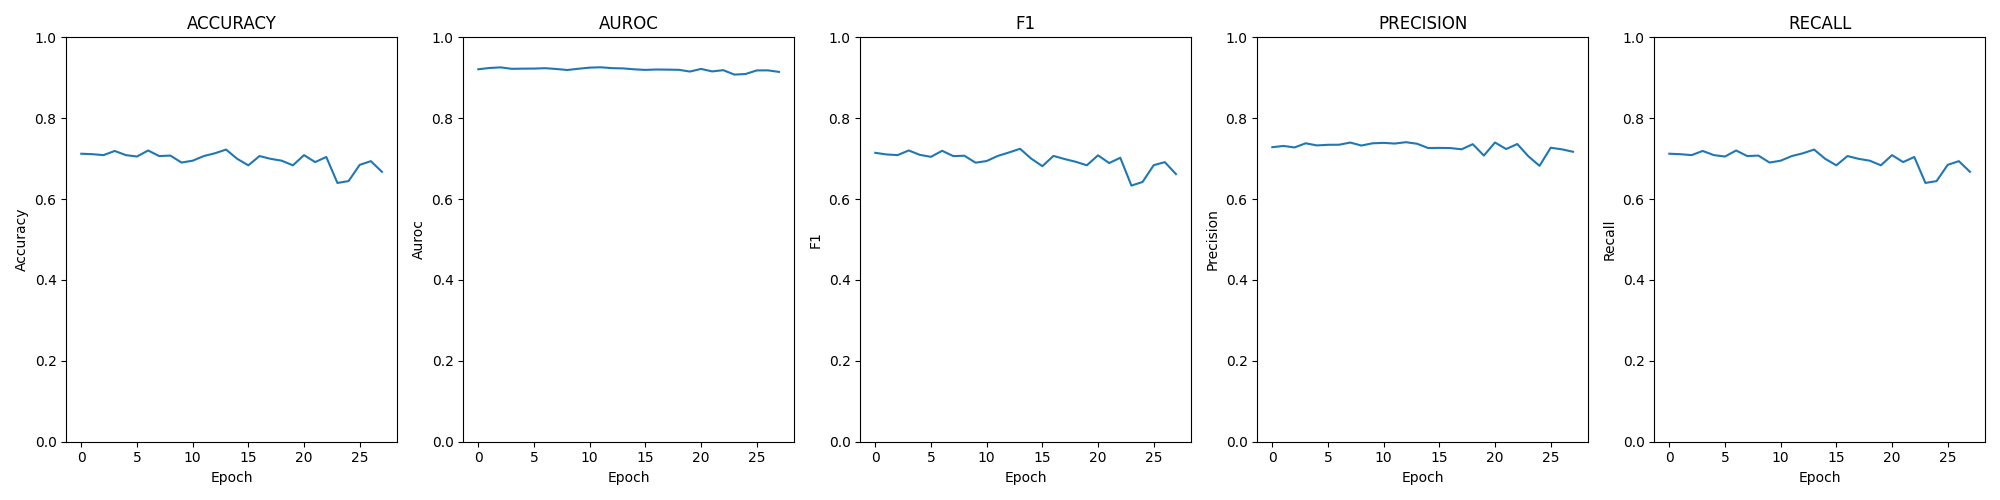

Values plotted in this chart, from the file beside it:
epoch; loss; time; accuracy; auroc; confusion; f1; precision; recall
0; 0.02121; 00:00:26; 0.7122; 0.921; [[147, 69, 1, 3], [29, 165, 19, 7], [1, …; 0.7144; 0.7283; 0.7122
1; 0.02138; 00:00:26; 0.711; 0.9242; [[122, 84, 7, 7], [21, 172, 22, 5], [0, …; 0.7104; 0.7314; 0.711
2; 0.02100; 00:00:28; 0.7087; 0.9257; [[129, 80, 3, 8], [19, 167, 23, 11], [1,…; 0.7087; 0.7277; 0.7087
3; 0.02132; 00:00:27; 0.719; 0.9221; [[134, 76, 4, 6], [19, 167, 25, 9], [1, …; 0.7203; 0.738; 0.719
4; 0.02154; 00:00:27; 0.7087; 0.9225; [[123, 87, 3, 7], [18, 162, 35, 5], [0, …; 0.7094; 0.7327; 0.7087
5; 0.02166; 00:00:26; 0.7053; 0.9227; [[115, 95, 5, 5], [16, 171, 22, 11], [0,…; 0.7046; 0.7342; 0.7053
6; 0.02123; 00:00:26; 0.7202; 0.9237; [[133, 71, 4, 12], [19, 154, 34, 13], [0…; 0.7194; 0.7344; 0.7202
7; 0.02225; 00:00:26; 0.7064; 0.9217; [[116, 92, 7, 5], [13, 177, 24, 6], [1, …; 0.7064; 0.7398; 0.7064
8; 0.02235; 00:00:27; 0.7076; 0.9192; [[123, 83, 2, 12], [15, 172, 19, 14], [1…; 0.7072; 0.7324; 0.7076
9; 0.02299; 00:00:27; 0.6904; 0.9223; [[107, 96, 14, 3], [10, 174, 32, 4], [0,…; 0.69; 0.738; 0.6904
10; 0.02176; 00:00:27; 0.6949; 0.9251; [[107, 106, 6, 1], [10, 179, 28, 3], [1,…; 0.6941; 0.739; 0.6949
11; 0.02137; 00:00:27; 0.7064; 0.9259; [[116, 93, 9, 2], [16, 163, 36, 5], [1, …; 0.7068; 0.7374; 0.7064
12; 0.02184; 00:00:26; 0.7133; 0.9238; [[127, 80, 11, 2], [17, 155, 44, 4], [0,…; 0.7152; 0.7407; 0.7133
13; 0.02125; 00:00:28; 0.7225; 0.9232; [[141, 69, 7, 3], [24, 156, 32, 8], [0, …; 0.7244; 0.7369; 0.7225
14; 0.02196; 00:00:26; 0.6995; 0.9209; [[121, 85, 7, 7], [14, 157, 39, 10], [0,…; 0.7001; 0.7262; 0.6995
15; 0.02269; 00:00:28; 0.6835; 0.9195; [[101, 109, 7, 3], [10, 162, 40, 8], [0,…; 0.6815; 0.7266; 0.6835
16; 0.02218; 00:00:27; 0.7064; 0.9205; [[126, 83, 5, 6], [22, 171, 20, 7], [1, …; 0.7068; 0.7262; 0.7064
17; 0.02200; 00:00:26; 0.6995; 0.9201; [[118, 92, 6, 4], [17, 160, 37, 6], [1, …; 0.6991; 0.7231; 0.6995
18; 0.02322; 00:00:26; 0.6949; 0.9197; [[102, 109, 6, 3], [11, 172, 32, 5], [0,…; 0.6922; 0.7358; 0.6949
19; 0.02323; 00:00:28; 0.6835; 0.9154; [[116, 87, 7, 10], [21, 156, 30, 13], [0…; 0.6836; 0.7077; 0.6835
20; 0.02267; 00:00:26; 0.7087; 0.9219; [[118, 91, 4, 7], [11, 173, 24, 12], [0,…; 0.7083; 0.7399; 0.7087
21; 0.02407; 00:00:26; 0.6915; 0.9157; [[108, 95, 7, 10], [12, 166, 30, 12], [1…; 0.6891; 0.7238; 0.6915
22; 0.02280; 00:00:28; 0.7041; 0.9188; [[110, 100, 6, 4], [11, 166, 34, 9], [1,…; 0.7022; 0.7362; 0.7041
23; 0.02683; 00:00:27; 0.6399; 0.9079; [[78, 132, 10, 0], [11, 164, 43, 2], [1,…; 0.6334; 0.7057; 0.6399
24; 0.02480; 00:00:27; 0.6445; 0.9093; [[92, 121, 6, 1], [21, 154, 42, 3], [1, …; 0.6424; 0.6823; 0.6445
25; 0.02404; 00:00:28; 0.6846; 0.9182; [[108, 96, 9, 7], [10, 159, 44, 7], [0, …; 0.6839; 0.727; 0.6846
26; 0.02345; 00:00:27; 0.6938; 0.9183; [[104, 107, 5, 4], [21, 167, 24, 8], [0,…; 0.6914; 0.723; 0.6938
27; 0.02526; 00:00:27; 0.6674; 0.9145; [[90, 119, 5, 6], [8, 167, 34, 11], [0, …; 0.6619; 0.7171; 0.6674
